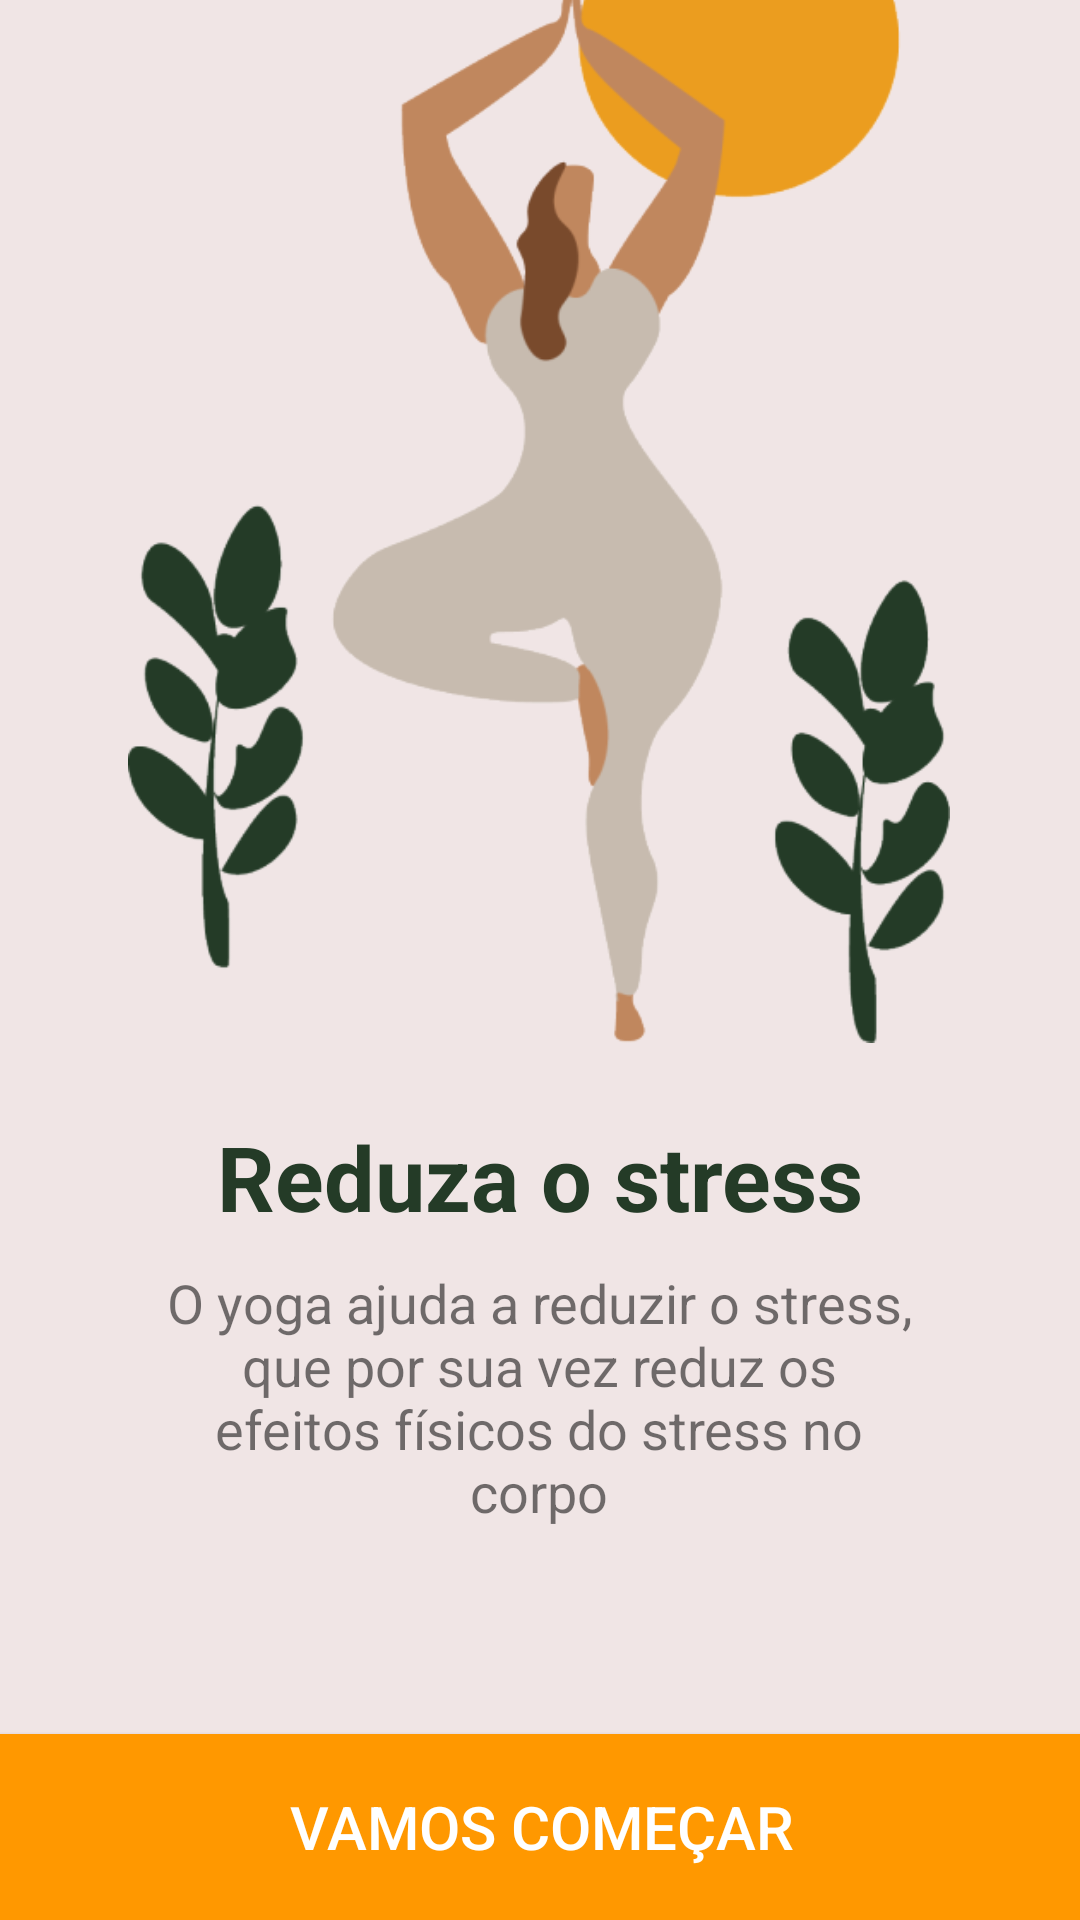

Reconstruct the res/layout file that produces this screen, plus the resources it refers to.
<!-- AndroidManifest.xml: application theme AppTheme.NoActionBar -->
<!-- res/layout/activity_pagina3.xml -->
<?xml version="1.0" encoding="utf-8"?>

<androidx.constraintlayout.widget.ConstraintLayout xmlns:android="http://schemas.android.com/apk/res/android"
    xmlns:app="http://schemas.android.com/apk/res-auto"
    xmlns:tools="http://schemas.android.com/tools"
    android:layout_width="match_parent"
    android:layout_height="match_parent"
    android:background="@color/colorFundo"
    tools:context=".inicio.pagina3">

    <TextView
        android:id="@+id/textView"
        android:layout_width="252dp"
        android:layout_height="114dp"
        android:layout_marginStart="8dp"
        android:layout_marginEnd="8dp"
        android:layout_marginBottom="104dp"
        android:text="O yoga ajuda a reduzir o stress, que por sua vez reduz os efeitos físicos do stress no corpo"
        android:textAlignment="center"
        android:textColorHighlight="@color/verdeEscuro"
        android:textSize="18sp"
        app:layout_constraintBottom_toBottomOf="parent"
        app:layout_constraintEnd_toEndOf="parent"
        app:layout_constraintHorizontal_bias="0.496"
        app:layout_constraintStart_toStartOf="parent" />

    <TextView
        android:id="@+id/textView2"
        android:layout_width="239dp"
        android:layout_height="60dp"
        android:layout_marginStart="8dp"
        android:layout_marginEnd="8dp"
        android:layout_marginBottom="208dp"
        android:text="Reduza o stress"
        android:textAlignment="center"
        android:textColor="@color/verdeEscuro"
        android:textSize="30sp"
        android:textStyle="bold"
        app:layout_constraintBottom_toBottomOf="parent"
        app:layout_constraintEnd_toEndOf="parent"
        app:layout_constraintStart_toStartOf="parent" />

    <Button
        android:id="@+id/button5"
        android:layout_width="425dp"
        android:layout_height="62dp"
        android:layout_marginStart="163dp"
        android:layout_marginEnd="160dp"
        android:background="@color/amareloSol"
        android:text="Vamos começar"
        android:textColor="@android:color/white"
        android:textSize="20sp"
        app:layout_constraintBottom_toBottomOf="parent"
        app:layout_constraintEnd_toEndOf="parent"
        app:layout_constraintHorizontal_bias="0.504"
        app:layout_constraintStart_toStartOf="parent" />

    <ImageView
        android:id="@+id/imageView2"
        android:layout_width="274dp"
        android:layout_height="492dp"
        android:layout_marginStart="8dp"
        android:layout_marginEnd="8dp"
        android:layout_marginBottom="240dp"
        app:layout_constraintBottom_toBottomOf="@+id/button5"
        app:layout_constraintEnd_toEndOf="parent"
        app:layout_constraintHorizontal_bias="0.495"
        app:layout_constraintStart_toStartOf="parent"
        app:srcCompat="@drawable/imagem3" />

</androidx.constraintlayout.widget.ConstraintLayout>
<!-- resources referenced by this layout -->
<resources>
  <color name="amareloSol">#FF9800</color>
  <color name="colorFundo">#F0E5E5</color>
  <color name="verdeEscuro">#243b27</color>
  <!-- drawable imagem3: png bitmap (drawable, 56616 bytes) -->
  <style name="AppTheme.NoActionBar">
          <item name="android:windowDrawsSystemBarBackgrounds">true</item>
          <item name="android:statusBarColor">@android:color/transparent</item>
          <item name="android:windowTranslucentStatus">true</item>
          <item name="windowActionBar">false</item>
          <item name="windowNoTitle">true</item>
      </style>
</resources>
